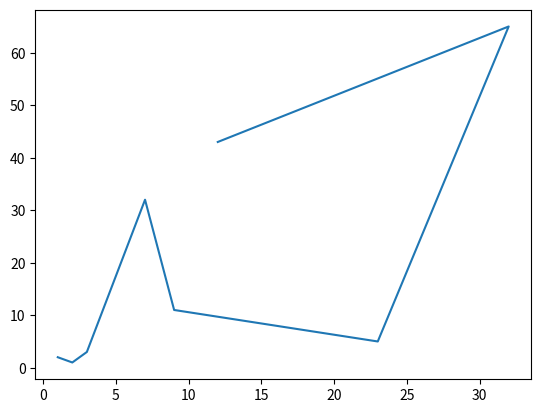

Source code (Python):
import sys

sys.path.append(r"C:\Program Files\Python 3.5\lib\site-packages")
import matplotlib.pyplot as plt
print(sys.path)
plt.plot([1, 2, 3, 7, 9, 23, 32, 12], [2, 1, 3, 32, 11, 5, 65, 43])
plt.show()